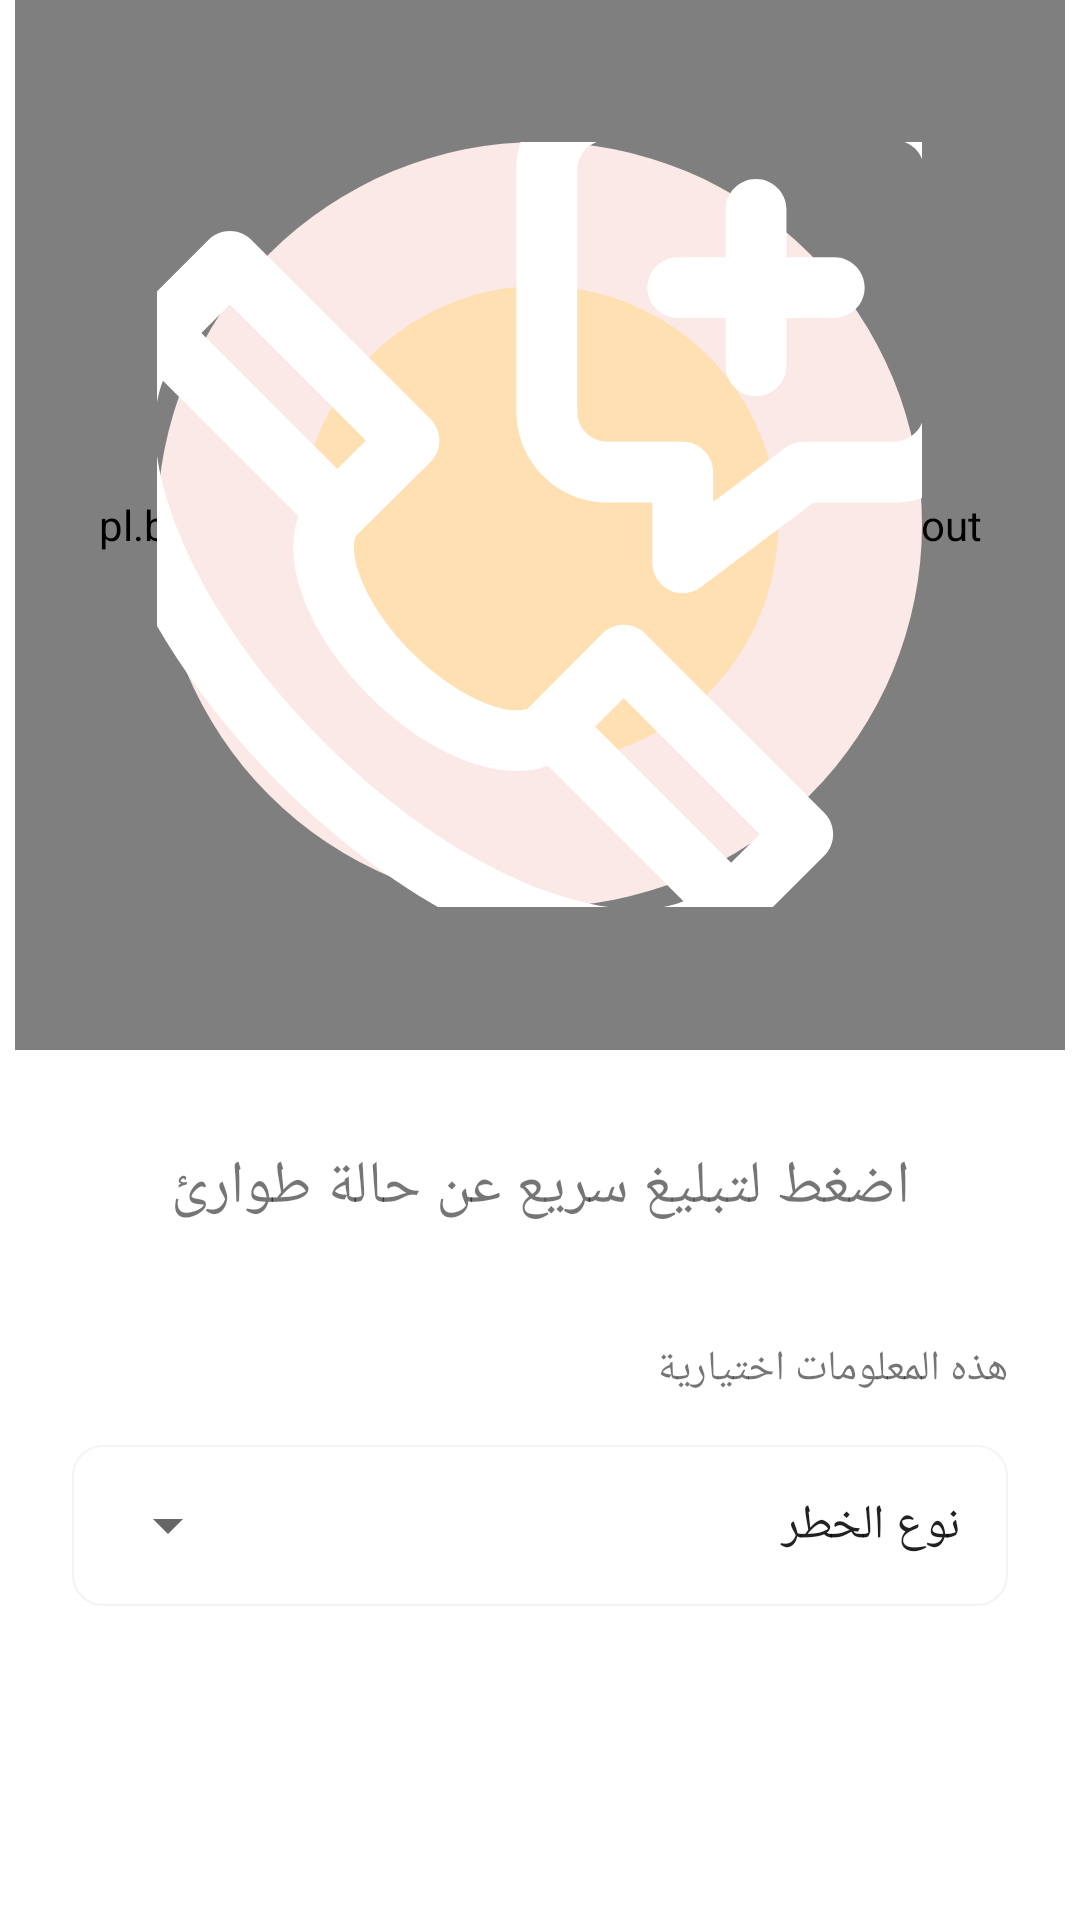

Reconstruct the res/layout file that produces this screen, plus the resources it refers to.
<!-- AndroidManifest.xml: application theme AppTheme -->
<!-- res/layout/fragment_emergency.xml -->
<?xml version="1.0" encoding="utf-8"?>
<FrameLayout
    xmlns:android="http://schemas.android.com/apk/res/android"
    xmlns:app="http://schemas.android.com/apk/res-auto"
    xmlns:tools="http://schemas.android.com/tools"
    android:layout_width="match_parent"
    android:layout_height="match_parent"
    android:background="@android:color/white"
    android:layoutDirection="rtl"
    tools:context=".emergency.EmergencyFragment">

    <ScrollView
        android:layout_width="match_parent"
        android:layout_height="match_parent">

        <androidx.constraintlayout.widget.ConstraintLayout
            android:layout_width="match_parent"
            android:layout_height="match_parent"
            >

            <FrameLayout
                android:id="@+id/frameLayout"
                android:layout_width="match_parent"
                android:layout_height="wrap_content"
                app:layout_constraintBottom_toBottomOf="parent"
                app:layout_constraintEnd_toEndOf="parent"
                app:layout_constraintStart_toStartOf="parent"
                app:layout_constraintTop_toTopOf="parent"
                app:layout_constraintVertical_bias="0.0"
                >

                <pl.bclogic.pulsator4droid.library.PulsatorLayout
                    android:id="@+id/pulsator"
                    android:layout_width="350dp"
                    android:layout_height="350dp"
                    android:layout_gravity="center"
                    android:gravity="top"
                    app:pulse_color="@color/colorAccent"
                    app:pulse_count="7"
                    app:pulse_duration="3000"
                    app:pulse_interpolator="Linear"
                    app:pulse_repeat="0"
                    app:pulse_startFromScratch="true">

                </pl.bclogic.pulsator4droid.library.PulsatorLayout>

                <ImageButton
                    android:id="@+id/emergencyimageButton"
                    android:layout_width="255dp"
                    android:layout_height="255dp"
                    android:layout_centerHorizontal="true"
                    android:layout_gravity="center"
                    android:background="@drawable/bg_circle_light"
                    app:srcCompat="@drawable/ic_emergency_call"/>
            </FrameLayout>

            <Button
                android:id="@+id/cancelButton"
                android:layout_width="250dp"
                android:layout_height="60dip"
                android:layout_gravity="center"
                android:layout_marginTop="100dp"
                android:layout_marginBottom="24dp"
                android:background="@color/emergencyRed"
                android:drawableStart="@drawable/ic_emergency_call_white"
                android:drawablePadding="2dip"
                android:gravity="center"
                android:paddingStart="30dip"
                android:paddingEnd="26dip"
                android:singleLine="true"
                android:text="@string/emergency_cancel"
                android:textColor="@android:color/white"
                android:textSize="16sp"
                android:visibility="invisible"
                app:layout_constraintBottom_toBottomOf="parent"
                app:layout_constraintEnd_toEndOf="parent"
                app:layout_constraintStart_toStartOf="parent"
                app:layout_constraintTop_toBottomOf="@+id/panic_message"/>

            <TextView
                android:id="@+id/panic_message"
                android:layout_width="wrap_content"
                android:layout_height="wrap_content"
                android:layout_marginTop="32dp"
                android:text="@string/don_t_panic_stay_calm"
                android:textSize="24sp"
                android:visibility="invisible"
                app:layout_constraintEnd_toEndOf="parent"
                app:layout_constraintStart_toStartOf="parent"
                app:layout_constraintTop_toBottomOf="@+id/frameLayout"/>

            <TextView
                android:id="@+id/tab_to_start_message"
                android:layout_width="wrap_content"
                android:layout_height="wrap_content"
                android:layout_marginTop="32dp"
                android:text="@string/tab_to_start_the_emergency"
                android:textSize="20sp"
                app:layout_constraintEnd_toEndOf="parent"
                app:layout_constraintStart_toStartOf="parent"
                app:layout_constraintTop_toBottomOf="@+id/frameLayout"/>

            <TextView
                android:id="@+id/optional_info_label"
                android:layout_width="wrap_content"
                android:layout_height="wrap_content"
                android:layout_marginStart="24dp"
                android:layout_marginTop="32dp"
                android:text="@string/optional_data"
                app:layout_constraintStart_toStartOf="parent"
                app:layout_constraintTop_toBottomOf="@+id/panic_message"/>

            <LinearLayout
                android:id="@+id/spinner_linear_layout"
                android:layout_width="match_parent"
                android:layout_height="wrap_content"
                android:layout_marginStart="24dp"
                android:layout_marginTop="16dp"
                android:layout_marginEnd="24dp"
                android:background="@drawable/border"
                android:padding="8dp"
                app:layout_constraintEnd_toEndOf="parent"
                app:layout_constraintStart_toStartOf="parent"
                app:layout_constraintTop_toBottomOf="@+id/optional_info_label">

                <Spinner
                    android:id="@+id/condition_spinner"
                    android:layout_width="match_parent"
                    android:layout_height="wrap_content"
                    android:entries="@array/spinner_conditions"
                    android:paddingTop="8dp"
                    android:paddingBottom="8dp"
                    />
            </LinearLayout>
        </androidx.constraintlayout.widget.ConstraintLayout>
    </ScrollView>

</FrameLayout>
<!-- resources referenced by this layout -->
<resources>
  <string-array name="spinner_conditions">
          <item>نوع الخطر</item>
          <item>تهديد بالقتل</item>
          <item>عنف جسدي</item>
          <item>اساءة جنسية</item>
          <item>مهددات بالقتل على خلفية الشرف</item>
          <item>تم الطرد من قبل العائلة أو الزوج</item>
      </string-array>
  <color name="colorAccent">#E53935</color>
  <color name="emergencyRed">#E53935</color>
  <!-- drawable bg_circle_light (drawable) -->
  <?xml version="1.0" encoding="utf-8"?>
  <layer-list
      xmlns:android="http://schemas.android.com/apk/res/android">
  
      
      <item>
          <shape android:shape="oval">
              <solid android:color="#fbe9e7"/>
              <padding
                  android:top="48dp"
                  android:bottom="48dp"
                  android:right="48dp"
                  android:left="48dp"/>
              <corners android:radius="3dp"/>
              <size
                  android:width="155dp"
                  android:height="155dp"/>
          </shape>
      </item>
  
      <item>
          <shape android:shape="oval">
              <solid android:color="#ffe0b2"/>
  
              <corners android:radius="3dp"/>
              <size
                  android:width="32dp"
                  android:height="32dp"/>
          </shape>
      </item>
  </layer-list>
  <!-- drawable border (drawable) -->
  <?xml version="1.0" encoding="utf-8"?>
  <shape xmlns:android="http://schemas.android.com/apk/res/android">
      <stroke android:width="0.75dp"
          android:color="@color/border_color"/>
  
      <corners android:radius="10dp" />
  </shape>
  <!-- drawable ic_emergency_call: vector/xml drawable (drawable, 2366 chars, omitted) -->
  <!-- drawable ic_emergency_call_white: vector/xml drawable (drawable, 2358 chars, omitted) -->
  <string name="don_t_panic_stay_calm">لا تشعري بالخوف ابقي هادئة</string>
  <string name="emergency_cancel">الفاء حالة الطوارئ</string>
  <string name="optional_data">هذه المعلومات اختيارية</string>
  <string name="tab_to_start_the_emergency">اضغط لتبليغ سريع عن حالة طوارئ</string>
  <style name="AppTheme" parent="Theme.AppCompat.Light">
          <item name="colorPrimary">@color/colorPrimary</item>
          <item name="colorPrimaryDark">@color/colorPrimaryDark</item>
          <item name="colorAccent">@color/colorAccent</item>
          <item name="android:statusBarColor">@android:color/white</item>
          <item name="android:windowLightStatusBar">true</item>
      </style>
  <color name="border_color">#F4F4F4</color>
  <color name="colorPrimary">#fff</color>
  <color name="colorPrimaryDark">#fff</color>
</resources>
